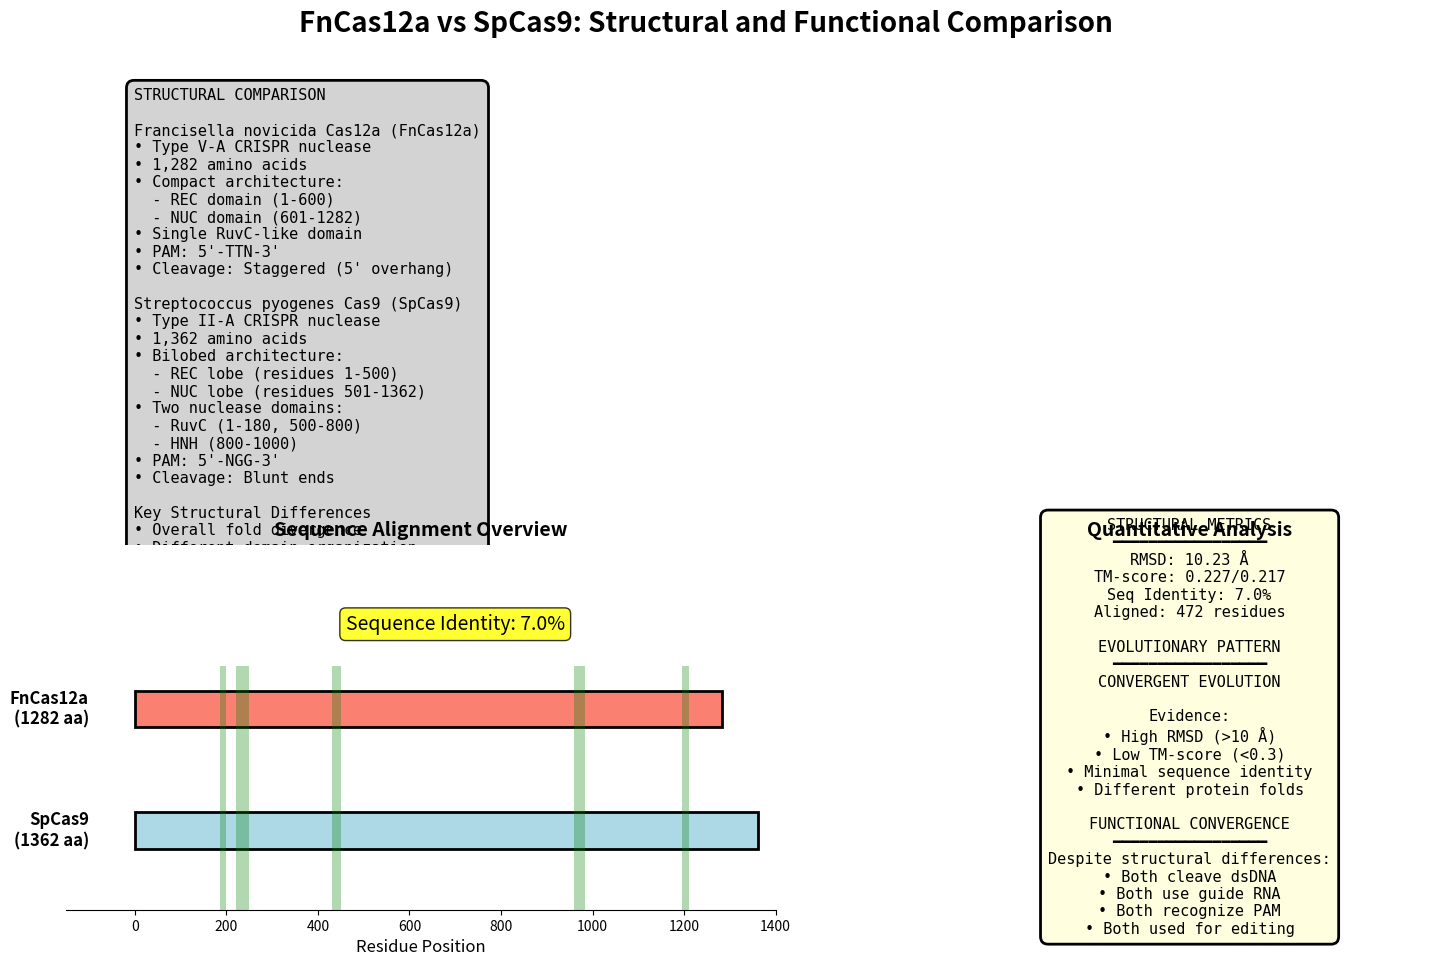
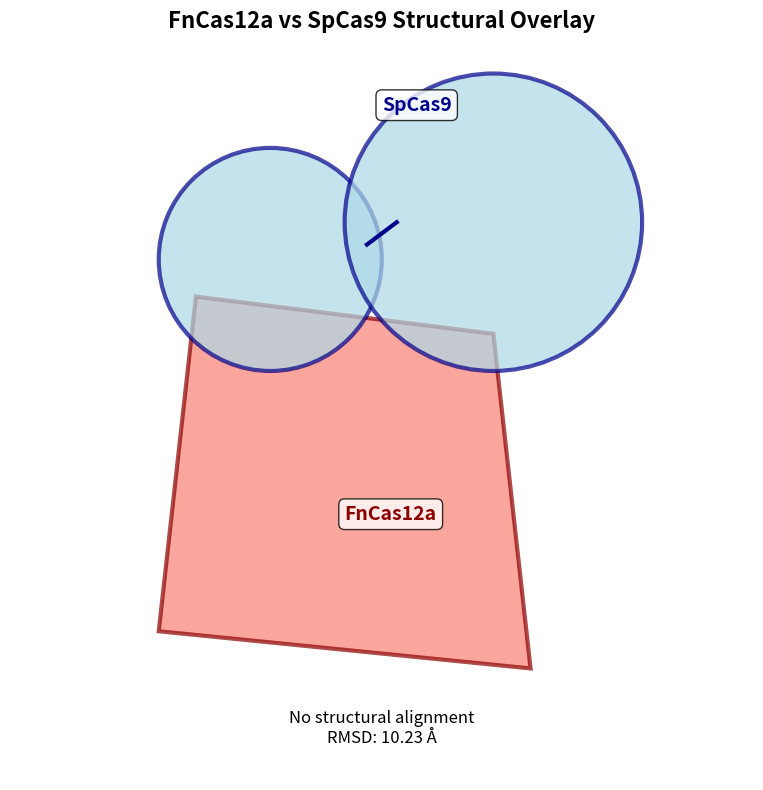
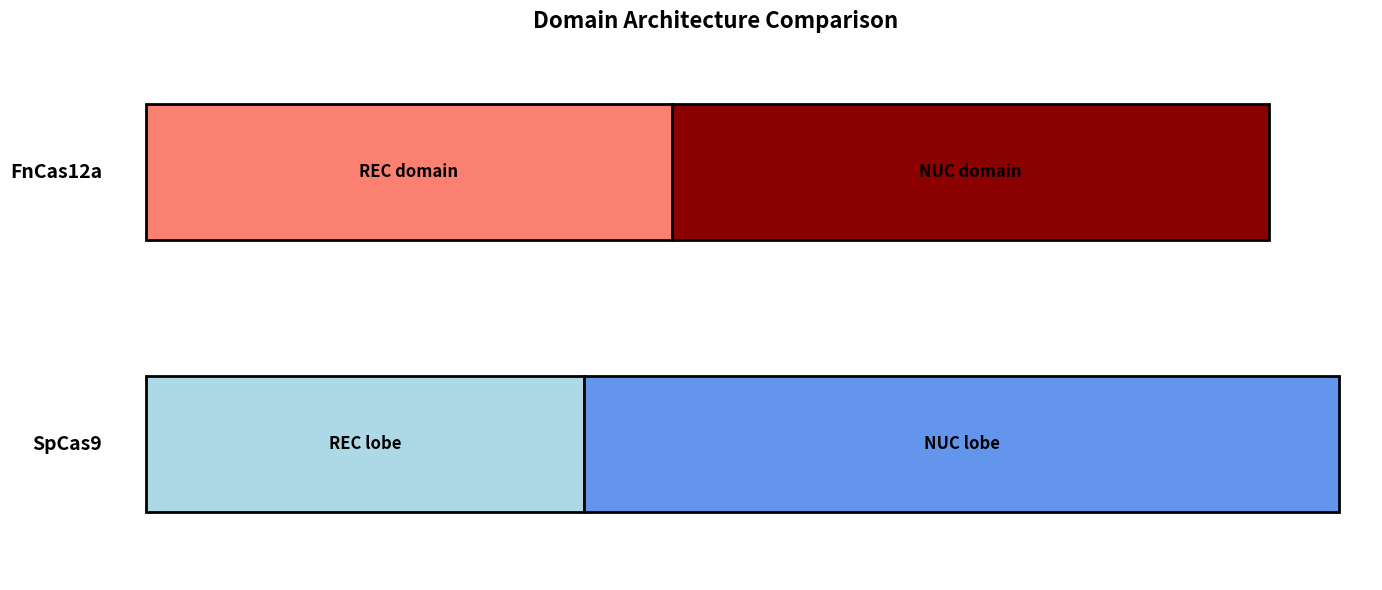

These figures' Python source, in order:
#!/usr/bin/env python3
"""
Create publication-quality figure for FnCas12a vs SpCas9 comparison.
"""
import matplotlib.pyplot as plt
import matplotlib.patches as patches
from matplotlib.patches import FancyBboxPatch, Rectangle
import numpy as np
import os

# Create output directory
output_dir = "results/pymol/annotated"
os.makedirs(output_dir, exist_ok=True)

# Create figure with subplots
fig = plt.figure(figsize=(16, 10))

# Title
fig.suptitle('FnCas12a vs SpCas9: Structural and Functional Comparison', 
             fontsize=20, weight='bold', y=0.98)

# Create grid for subplots
gs = fig.add_gridspec(2, 2, height_ratios=[1, 1], width_ratios=[1.2, 0.8],
                     hspace=0.3, wspace=0.3, left=0.1, right=0.95, 
                     top=0.92, bottom=0.08)

# Panel A - Structural comparison box
ax1 = fig.add_subplot(gs[0, :])
ax1.axis('off')

# Create structured comparison text
comparison_text = """STRUCTURAL COMPARISON

Francisella novicida Cas12a (FnCas12a)
• Type V-A CRISPR nuclease
• 1,282 amino acids
• Compact architecture:
  - REC domain (1-600)
  - NUC domain (601-1282)
• Single RuvC-like domain
• PAM: 5'-TTN-3'
• Cleavage: Staggered (5' overhang)

Streptococcus pyogenes Cas9 (SpCas9)
• Type II-A CRISPR nuclease
• 1,362 amino acids
• Bilobed architecture:
  - REC lobe (residues 1-500)
  - NUC lobe (residues 501-1362)
• Two nuclease domains:
  - RuvC (1-180, 500-800)
  - HNH (800-1000)
• PAM: 5'-NGG-3'
• Cleavage: Blunt ends

Key Structural Differences
• Overall fold divergence
• Different domain organization
• Distinct PAM recognition
• Alternative cleavage mechanisms"""

# Add text with monospace font for alignment
ax1.text(0.05, 0.95, comparison_text, transform=ax1.transAxes,
         fontsize=11, family='monospace', va='top',
         bbox=dict(boxstyle="round,pad=0.5", facecolor='lightgray', 
                  edgecolor='black', linewidth=2))

# Panel B - Sequence alignment visualization
ax2 = fig.add_subplot(gs[1, 0])
ax2.set_title('Sequence Alignment Overview', fontsize=14, weight='bold')

# Draw sequence bars
seq_height = 0.3
y_positions = [2, 1]
colors = ['salmon', 'lightblue']
names = ['FnCas12a\n(1282 aa)', 'SpCas9\n(1362 aa)']
lengths = [1282, 1362]

for i, (y, color, name, length) in enumerate(zip(y_positions, colors, names, lengths)):
    ax2.add_patch(Rectangle((0, y), length, seq_height, 
                           facecolor=color, edgecolor='black', linewidth=2))
    ax2.text(-100, y + seq_height/2, name, fontsize=12, va='center', 
             ha='right', weight='bold')

# Add identity label
ax2.text(700, 2.8, 'Sequence Identity: 7.0%', fontsize=14, ha='center',
         bbox=dict(boxstyle="round,pad=0.3", facecolor="yellow", alpha=0.8))

# Add conservation regions (minimal for convergent evolution)
# Show sparse conservation patches
np.random.seed(42)
for i in range(5):
    pos = np.random.randint(100, 1200)
    width = np.random.randint(10, 30)
    ax2.add_patch(Rectangle((pos, 0.5), width, 2, 
                           facecolor='green', alpha=0.3))

ax2.set_xlim(-150, 1400)
ax2.set_ylim(0.5, 3.5)
ax2.set_xlabel('Residue Position', fontsize=12)
ax2.spines['top'].set_visible(False)
ax2.spines['right'].set_visible(False)
ax2.spines['left'].set_visible(False)
ax2.set_yticks([])

# Panel C - Evolutionary metrics
ax3 = fig.add_subplot(gs[1, 1])
ax3.axis('off')
ax3.set_title('Quantitative Analysis', fontsize=14, weight='bold')

metrics_text = """STRUCTURAL METRICS
━━━━━━━━━━━━━━━━━
RMSD: 10.23 Å
TM-score: 0.227/0.217
Seq Identity: 7.0%
Aligned: 472 residues

EVOLUTIONARY PATTERN
━━━━━━━━━━━━━━━━━
CONVERGENT EVOLUTION

Evidence:
• High RMSD (>10 Å)
• Low TM-score (<0.3)
• Minimal sequence identity
• Different protein folds

FUNCTIONAL CONVERGENCE
━━━━━━━━━━━━━━━━━
Despite structural differences:
• Both cleave dsDNA
• Both use guide RNA
• Both recognize PAM
• Both used for editing"""

ax3.text(0.5, 0.5, metrics_text, transform=ax3.transAxes,
         fontsize=11, family='monospace', ha='center', va='center',
         bbox=dict(boxstyle="round,pad=0.5", facecolor='lightyellow', 
                  edgecolor='black', linewidth=2))

# Save figure
plt.savefig(f'{output_dir}/publication_figure.png', dpi=300, bbox_inches='tight')
print(f"Created publication figure: {output_dir}/publication_figure.png")

# Create simplified overlay figure
fig2, ax = plt.subplots(figsize=(12, 8))
ax.set_title('FnCas12a vs SpCas9 Structural Overlay', fontsize=16, weight='bold')

# Draw simplified protein shapes
ax.set_xlim(0, 10)
ax.set_ylim(0, 10)
ax.set_aspect('equal')

# FnCas12a - wedge shape
fn_points = np.array([[2, 2], [7, 1.5], [6.5, 6], [2.5, 6.5], [2, 2]])
ax.fill(fn_points[:, 0], fn_points[:, 1], facecolor='salmon', 
        edgecolor='darkred', linewidth=3, alpha=0.7)

# SpCas9 - bilobed (offset to show non-alignment)
from matplotlib.patches import Circle
sp_rec = Circle((3.5, 7), 1.5, facecolor='lightblue', edgecolor='darkblue', 
                linewidth=3, alpha=0.7)
sp_nuc = Circle((6.5, 7.5), 2, facecolor='lightblue', edgecolor='darkblue',
                linewidth=3, alpha=0.7)
ax.add_patch(sp_rec)
ax.add_patch(sp_nuc)
ax.plot([4.8, 5.2], [7.2, 7.5], 'darkblue', linewidth=3)

# Add labels
ax.text(4.5, 3.5, 'FnCas12a', fontsize=14, weight='bold', color='darkred',
        bbox=dict(boxstyle="round,pad=0.3", facecolor='white', alpha=0.8))
ax.text(5, 9, 'SpCas9', fontsize=14, weight='bold', color='darkblue',
        bbox=dict(boxstyle="round,pad=0.3", facecolor='white', alpha=0.8))

# Add annotation
ax.text(5, 0.5, 'No structural alignment\nRMSD: 10.23 Å', 
        fontsize=12, ha='center', style='italic')

ax.axis('off')
plt.tight_layout()
plt.savefig('results/pymol/Fn_overlay.png', dpi=300, bbox_inches='tight')
print("Created overlay figure: results/pymol/Fn_overlay.png")

# Create additional annotated figures
# Domain comparison
fig3, ax = plt.subplots(figsize=(14, 6))
ax.set_title('Domain Architecture Comparison', fontsize=16, weight='bold')

# FnCas12a domains
y_fn = 3
ax.add_patch(Rectangle((0, y_fn), 600, 1, facecolor='salmon', edgecolor='black', linewidth=2))
ax.add_patch(Rectangle((600, y_fn), 682, 1, facecolor='darkred', edgecolor='black', linewidth=2))
ax.text(300, y_fn+0.5, 'REC domain', ha='center', va='center', fontsize=12, weight='bold')
ax.text(941, y_fn+0.5, 'NUC domain', ha='center', va='center', fontsize=12, weight='bold')
ax.text(-50, y_fn+0.5, 'FnCas12a', ha='right', va='center', fontsize=14, weight='bold')

# SpCas9 domains
y_sp = 1
ax.add_patch(Rectangle((0, y_sp), 500, 1, facecolor='lightblue', edgecolor='black', linewidth=2))
ax.add_patch(Rectangle((500, y_sp), 862, 1, facecolor='cornflowerblue', edgecolor='black', linewidth=2))
ax.text(250, y_sp+0.5, 'REC lobe', ha='center', va='center', fontsize=12, weight='bold')
ax.text(931, y_sp+0.5, 'NUC lobe', ha='center', va='center', fontsize=12, weight='bold')
ax.text(-50, y_sp+0.5, 'SpCas9', ha='right', va='center', fontsize=14, weight='bold')

ax.set_xlim(-100, 1400)
ax.set_ylim(0.5, 4.5)
ax.axis('off')

plt.tight_layout()
plt.savefig(f'{output_dir}/domains_annotated.png', dpi=300, bbox_inches='tight')
print(f"Created domain comparison: {output_dir}/domains_annotated.png")

print("\nAll figures created successfully!")
print("Files created:")
print("  - publication_figure.png (comprehensive analysis)")
print("  - Fn_overlay.png (structural overlay)")
print("  - domains_annotated.png (domain comparison)")